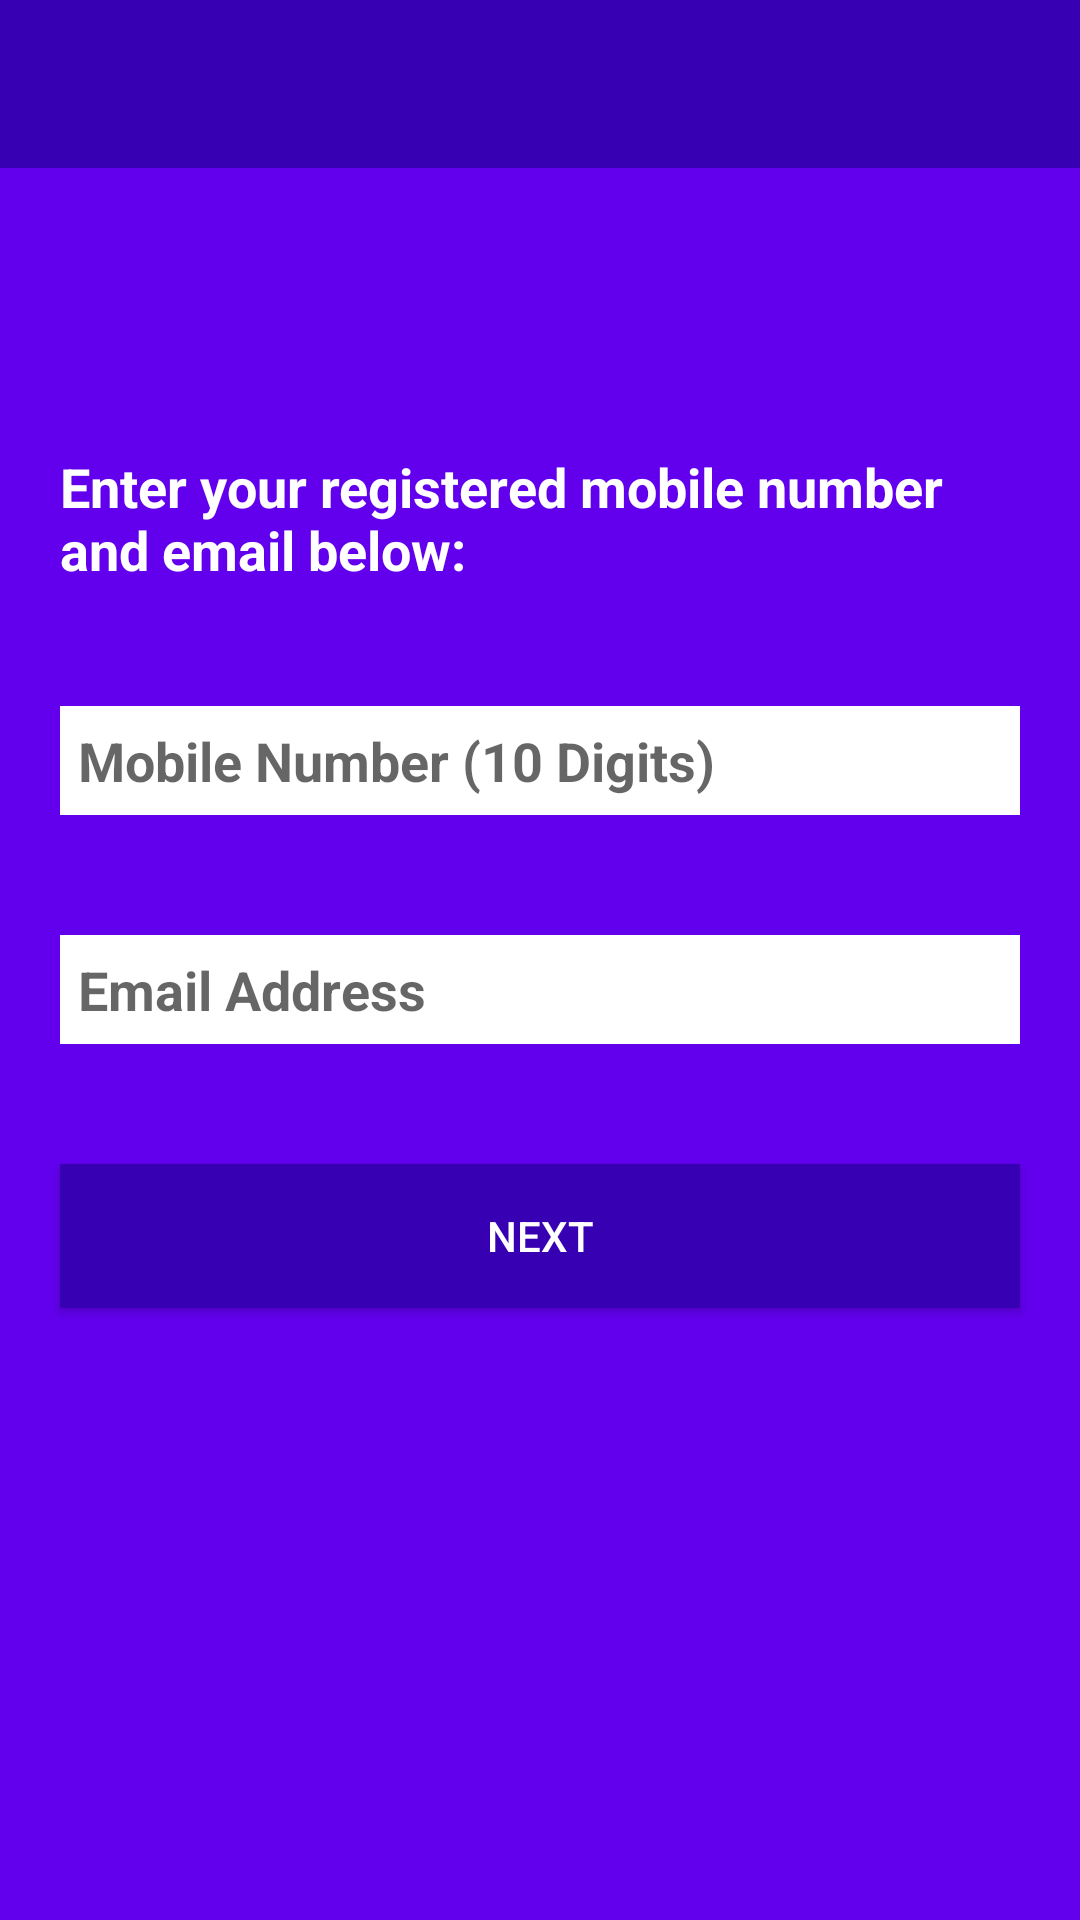

Here is an Android app screen rendered from its layout file. Give the layout XML and the strings, colors and styles it references.
<!-- AndroidManifest.xml: application theme AppTheme -->
<!-- res/layout/activity_forgot.xml -->
<?xml version="1.0" encoding="utf-8"?>
<RelativeLayout xmlns:android="http://schemas.android.com/apk/res/android"
    xmlns:app="http://schemas.android.com/apk/res-auto"
    xmlns:tools="http://schemas.android.com/tools"
    android:layout_width="match_parent"
    android:layout_height="match_parent"
    android:background="@color/colorPrimary"
    tools:context=".activity.ForgotActivity">

    <com.google.android.material.appbar.AppBarLayout
        android:layout_width="match_parent"
        android:layout_height="wrap_content"
        android:theme="@style/ThemeOverlay.AppCompat.Dark" >

        <androidx.appcompat.widget.Toolbar
            android:id="@+id/toolBarF"
            android:layout_width="match_parent"
            android:layout_height="wrap_content"
            android:elevation="0dp"
            android:background="@color/colorPrimaryDark"
            android:minHeight="?attr/actionBarSize"
            app:layout_scrollFlags="scroll|enterAlways" />
    </com.google.android.material.appbar.AppBarLayout>

    <View
        android:id="@+id/imgLogo"
        android:layout_width="150dp"
        android:layout_height="10dp"
        android:layout_centerHorizontal="true"
        android:layout_margin="60dp" />
    

    <TextView
        android:id="@+id/txtWarningForgot"
        android:layout_width="match_parent"
        android:layout_height="wrap_content"
        android:layout_below="@+id/imgLogo"
        android:layout_margin="20dp"
        android:text="@string/warning_fp"
        android:textColor="#fff"
        android:textSize="18sp"
        android:textStyle="bold" />

    <EditText
        android:id="@id/txtMobileF"
        android:layout_width="match_parent"
        android:layout_height="wrap_content"
        android:layout_below="@+id/txtWarningForgot"
        android:layout_margin="20dp"
        android:background="#fff"
        android:hint="@string/mobile_number"
        android:inputType="phone"
        android:maxLength="10"
        android:maxLines="1"
        android:padding="6dp"
        android:textColor="#000"
        android:textSize="18sp"
        android:textStyle="bold" />

    <EditText
        android:id="@+id/txtEmailF"
        android:layout_width="match_parent"
        android:layout_height="wrap_content"
        android:layout_below="@+id/txtMobileF"
        android:layout_margin="20dp"
        android:background="#fff"
        android:hint="@string/mail"
        android:inputType="textEmailAddress"
        android:maxLines="1"
        android:padding="6dp"
        android:textColor="#000"
        android:textSize="18sp"
        android:textStyle="bold" />

    <Button
        android:id="@+id/btnNext"
        android:layout_width="match_parent"
        android:layout_height="wrap_content"
        android:layout_below="@+id/txtEmailF"
        android:layout_margin="20dp"
        android:background="@color/colorPrimaryDark"
        android:text="@string/next"
        android:textColor="#fff" />
</RelativeLayout>
<!-- resources referenced by this layout -->
<resources>
  <color name="colorPrimary">#6200EE</color>
  <color name="colorPrimaryDark">#3700B3</color>
  <string name="app_name">Foodie</string>
  <string name="mail">Email Address</string>
  <string name="mobile_number">Mobile Number (10 Digits)</string>
  <string name="next">Next</string>
  <string name="warning_fp">Enter your registered mobile number and email below:</string>
  <style name="AppTheme" parent="Theme.AppCompat.Light.NoActionBar">
          
          <item name="colorPrimary">@color/colorPrimary</item>
          <item name="colorPrimaryDark">@color/colorPrimaryDark</item>
          <item name="colorAccent">@color/colorAccent</item>
      </style>
  <color name="colorAccent">#03DAC5</color>
</resources>
